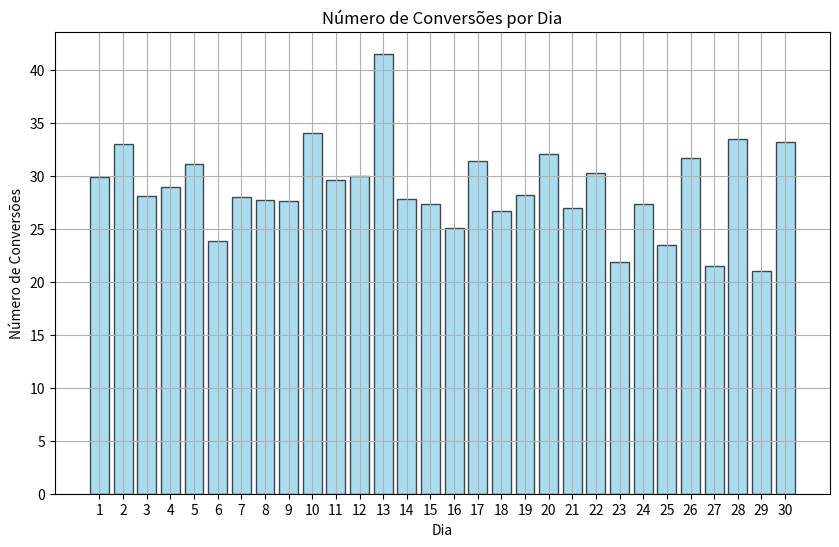

Generate this figure with matplotlib:
import math
import numpy as np
import matplotlib.pyplot as plt

total_conversoes = 850
dias = 30

media_conversoes_por_dia = total_conversoes / dias

desvio_padrao = math.sqrt(media_conversoes_por_dia)

# Simulação de distribuição normal para 30 dias
conversoes_simuladas = np.random.normal(media_conversoes_por_dia, desvio_padrao, dias)

dias_periodo = np.arange(1, dias + 1)

# Plot do número de conversões por dia
plt.figure(figsize=(10, 6))
plt.bar(dias_periodo, conversoes_simuladas, color='skyblue', edgecolor='black', alpha=0.7)
plt.title('Número de Conversões por Dia')
plt.xlabel('Dia')
plt.ylabel('Número de Conversões')
plt.grid(True)
plt.xticks(dias_periodo)
plt.show()